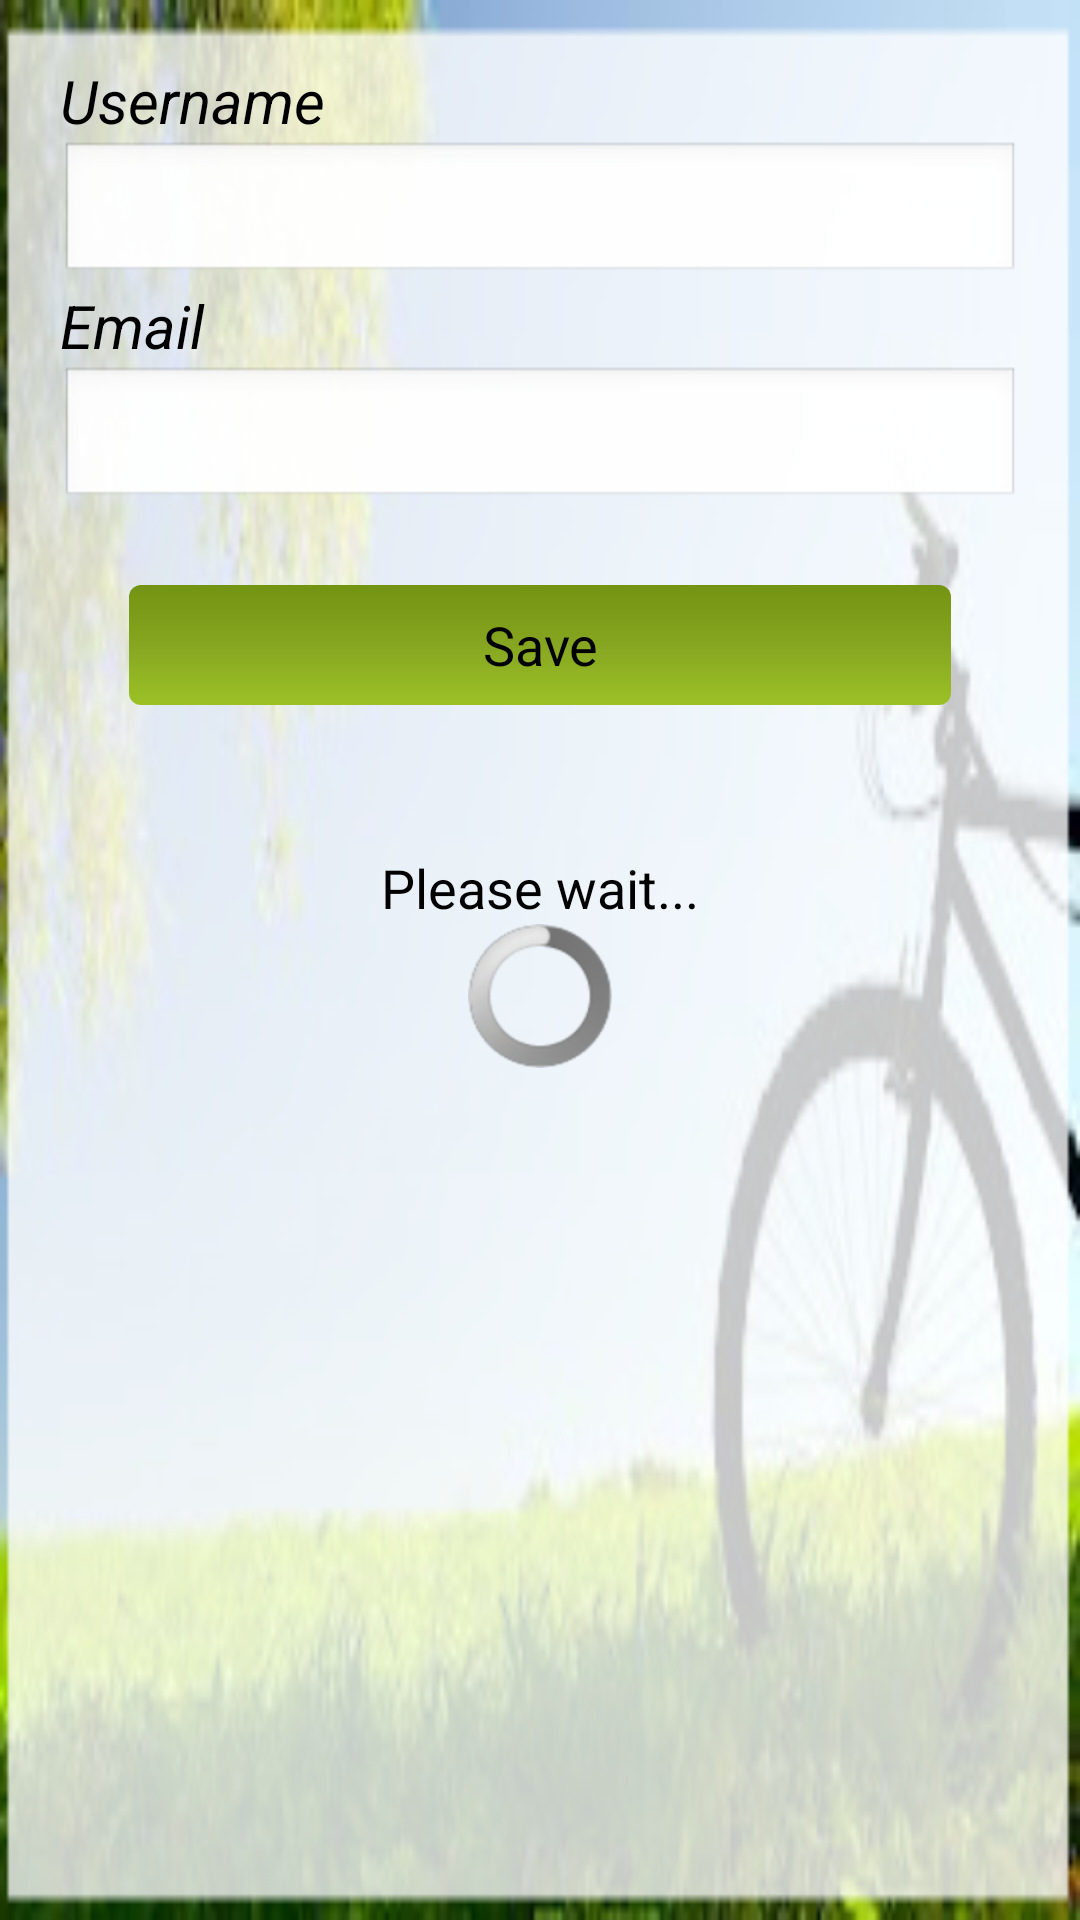

Android layout source for this screen:
<!-- AndroidManifest.xml: application theme CustomTheme -->
<!-- res/layout/activity_register.xml -->
<?xml version="1.0" encoding="utf-8"?>
<RelativeLayout xmlns:android="http://schemas.android.com/apk/res/android"
    android:layout_width="fill_parent"
    android:layout_height="wrap_content"
    android:background="@drawable/background1"
    android:fillViewport="true" >

    <RelativeLayout style="@style/basicRelativeLayoutOverBackground" >

        <LinearLayout
            android:id="@+id/registerSpinner"
            android:layout_width="fill_parent"
            android:layout_height="fill_parent"
            android:gravity="center"
            android:orientation="vertical" >

            <TextView
                style="@style/TextViewFont"
                android:layout_width="wrap_content"
                android:layout_height="wrap_content"
                android:text="Please wait..." >
            </TextView>

            <ProgressBar
                style="?android:attr/progressBarStyleInverse"
                android:layout_width="wrap_content"
                android:layout_height="wrap_content"
                android:layout_gravity="center"
                android:indeterminate="true" >
            </ProgressBar>
        </LinearLayout>

        <ScrollView
            android:layout_width="fill_parent"
            android:layout_height="fill_parent" >

            <LinearLayout
                android:id="@+id/logRideDetailsForm"
                android:layout_width="match_parent"
                android:layout_height="wrap_content"
                android:orientation="vertical" >

                <TextView
                    style="@style/TextViewForLabels"
                    android:layout_width="fill_parent"
                    android:layout_height="wrap_content"
                    android:text="Username" />

                <EditText
                    android:id="@+id/textViewusername"
                    android:layout_width="fill_parent"
                    android:layout_height="wrap_content"
                    android:inputType="text"
                    android:singleLine="true" />

                <TextView
                    android:id="@+id/textViewRegisterEmailLabel"
                    style="@style/TextViewForLabels"
                    android:layout_width="fill_parent"
                    android:layout_height="wrap_content"
                    android:text="@string/lbl_email" />

                <EditText
                    android:id="@+id/textViewEmail"
                    android:layout_width="fill_parent"
                    android:layout_height="wrap_content"
                    android:inputType="text"
                    android:singleLine="true" />

                <Button
                    android:id="@+id/btnSave"
                    style="@style/Button"
                    android:layout_margin="25dp"
                    android:text="Save" />
            </LinearLayout>
        </ScrollView>
    </RelativeLayout>

</RelativeLayout>
<!-- resources referenced by this layout -->
<resources>
  <!-- drawable background1: png bitmap (drawable-hdpi, 56980 bytes) -->
  <string name="lbl_email">Email</string>
  <style name="Button" parent="@android:style/TextAppearance.Medium">
          <item name="android:textColor">#000000</item>
          <item name="android:paddingLeft">5sp</item>
          <item name="android:paddingRight">5sp</item>
          <item name="android:paddingTop">5sp</item>
          <item name="android:paddingBottom">5sp</item>
          <item name="android:background">@layout/common_color_gradient</item>
          <item name="android:textAppearance">@style/TextViewFont</item>
          <item name="android:layout_height">40sp</item>
          <item name="android:layout_width">274sp</item> 
          <item name="android:layout_gravity">center</item>
      </style>
  <style name="TextViewFont" parent="@android:style/TextAppearance.Medium">
          <item name="android:textColor">#000000</item>
           </style>
  <style name="TextViewForLabels" parent="@android:style/TextAppearance.Medium">
          <item name="android:textColor">#000000</item>
          <item name="android:textStyle">italic</item>
          <item name="android:textSize">20sp</item>
          </style>
  <style name="basicRelativeLayoutOverBackground">
          <item name="android:layout_width">fill_parent</item>
          <item name="android:layout_height">fill_parent</item>
          <item name="android:paddingBottom">20sp</item>
          <item name="android:paddingLeft">20sp</item>
          <item name="android:paddingRight">20sp</item>
          <item name="android:paddingTop">20sp</item>
      </style>
  <style name="CustomTheme" parent="android:Theme">
          <item name="android:windowTitleSize">50sp</item>
          <item name="android:windowTitleBackgroundStyle">@style/CustomWindowTitleBackground</item>
      </style>
  <style name="CustomWindowTitleBackground">
          <item name="android:background">#323331</item>
      </style>
</resources>
